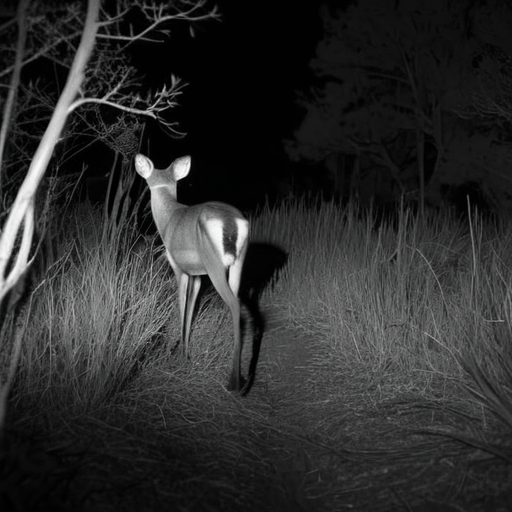
Generation parameters embedded in this image by AUTOMATIC1111 Stable Diffusion web UI or a fork of it (Forge, ...) (PNG 'parameters' text chunk):
A highly realistic trail camera photograph of a partially visible deer from the back, at night in a dry, natural environment with bushes, tall grass, and sparse trees. The deer is walking away, blending into the environment with a natural composition that includes photorealistic fur texture. Only a part of the deer is visible, partially obscured by vegetation, and at a moderate distance. The scene is captured using infrared lighting, producing a monochrome, black-and-white appearance with subtle shadows and low contrast. The lighting is faint and diffused, with no direct illumination or flash effects.
Steps: 30, Sampler: DPM++ 2M SDE Heun, Schedule type: Karras, CFG scale: 5, Seed: 94474191, Size: 512x512, Model hash: 33e58e8668, Model: juggernautXL_juggXIByRundiffusion, Version: v1.10.1